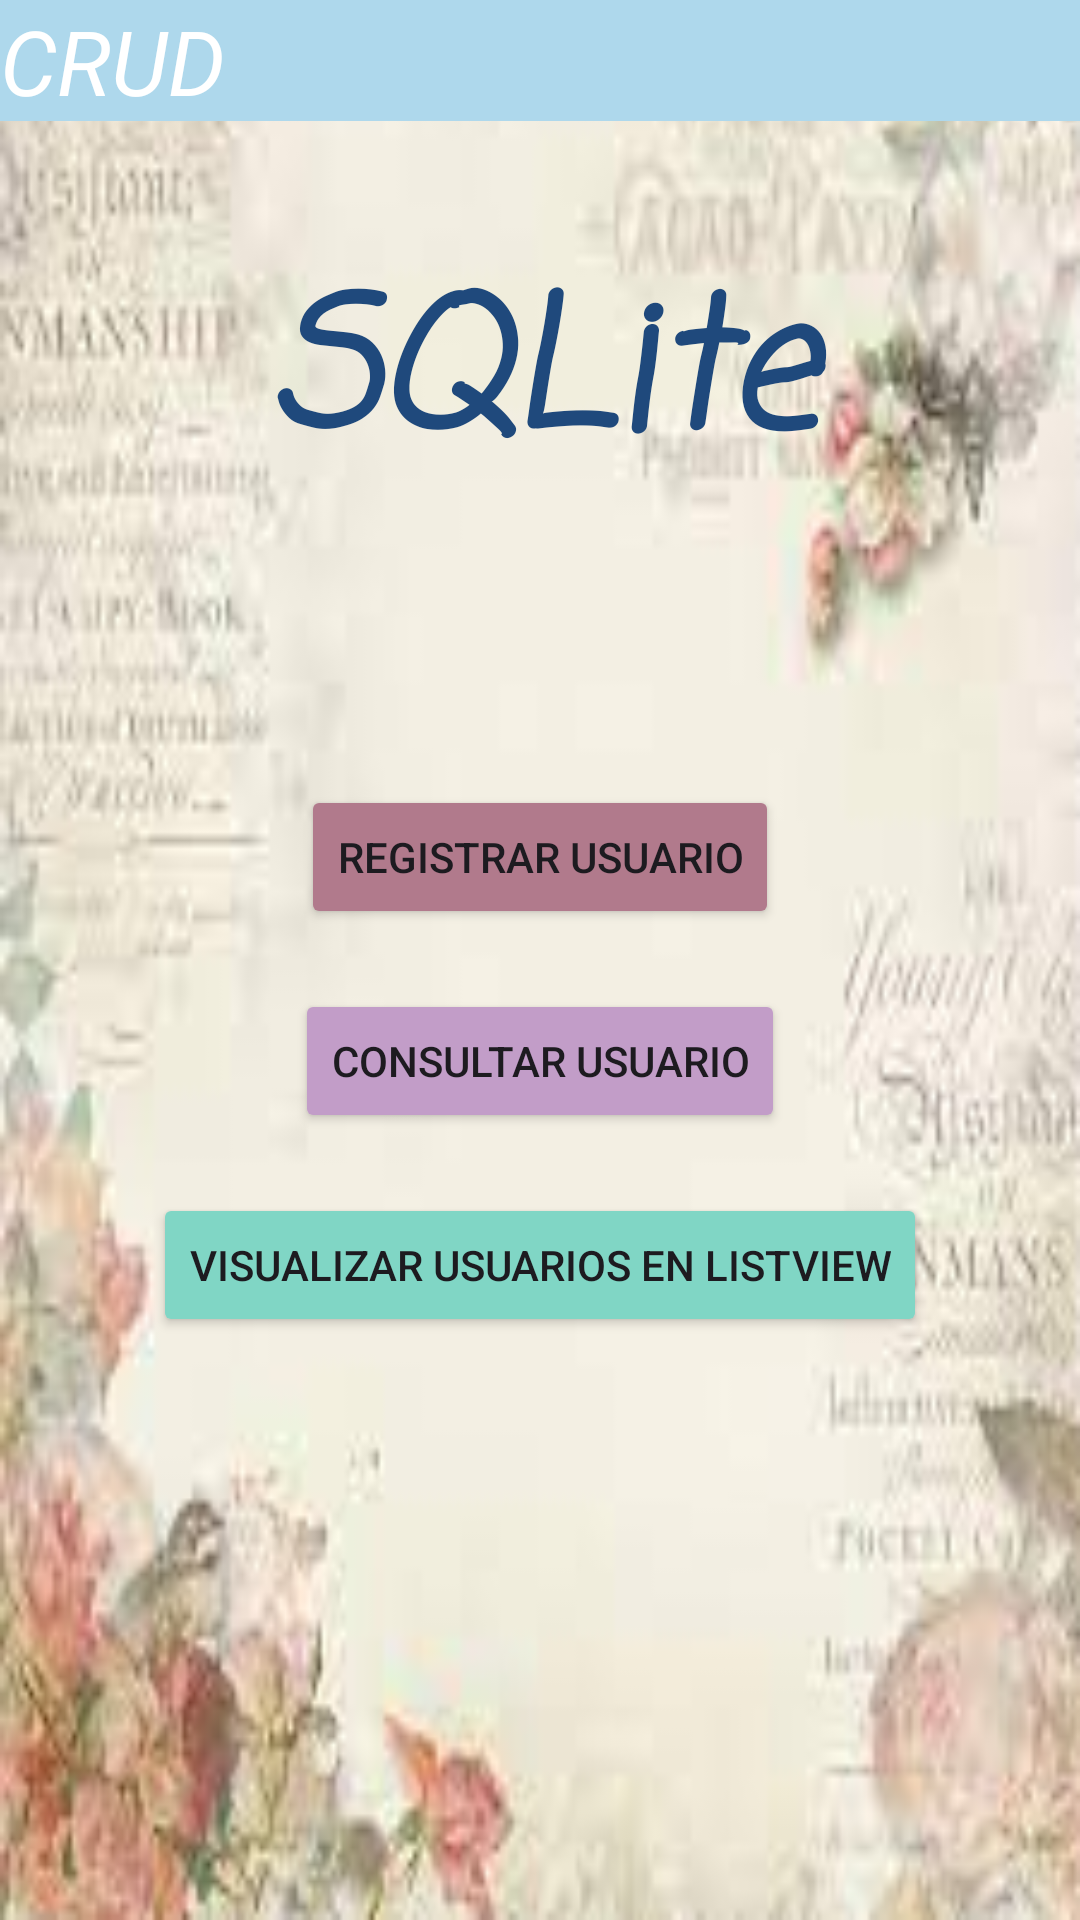

Reconstruct the res/layout file that produces this screen, plus the resources it refers to.
<!-- AndroidManifest.xml: application theme Theme.Crudbdsqlite -->
<!-- res/layout/activity_main.xml -->
<?xml version="1.0" encoding="utf-8"?>
<androidx.constraintlayout.widget.ConstraintLayout xmlns:android="http://schemas.android.com/apk/res/android"
    xmlns:app="http://schemas.android.com/apk/res-auto"
    xmlns:tools="http://schemas.android.com/tools"
    android:layout_width="match_parent"
    android:layout_height="match_parent"
    android:background="@drawable/vintage2"
    tools:context=".MainActivity">

    <LinearLayout
        android:layout_width="match_parent"
        android:layout_height="match_parent"
        android:orientation="vertical">

        <TextView
            android:layout_width="match_parent"
            android:layout_height="wrap_content"
            android:text="CRUD"
            android:textStyle="italic"
            android:textSize="30dp"
            android:textColor="@color/design_default_color_on_primary"
            android:background="#AED8EC"
            app:layout_constraintBottom_toBottomOf="parent"
            app:layout_constraintEnd_toEndOf="parent"
            app:layout_constraintStart_toStartOf="parent"
            app:layout_constraintTop_toTopOf="parent" />

        <TextView
            android:id="@+id/textView"
            android:layout_width="match_parent"
            android:layout_height="wrap_content"
            android:layout_marginTop="40dp"
            android:text="SQLite"
            android:textAlignment="center"
            android:textStyle="bold|italic"
            android:textSize="60dp"
            android:fontFamily="casual"
            android:textColor="#1F497C"/>

        <LinearLayout
            android:layout_width="match_parent"
            android:layout_height="wrap_content"
            android:orientation="vertical"
            android:layout_marginTop="70dp">


            <Button
                android:id="@+id/btnRegistrar"
                android:layout_width="wrap_content"
                android:layout_height="wrap_content"
                android:layout_marginTop="20dp"
                android:text="REGISTRAR USUARIO"
                android:layout_gravity="center"
                android:backgroundTint="#FFB17A8C"
                android:onClick="ActivityInsertar"/>

            <LinearLayout
                android:layout_width="match_parent"
                android:layout_height="match_parent"
                android:orientation="vertical"
                >

                <Button
                    android:id="@+id/btnConsultar"
                    android:layout_width="wrap_content"
                    android:layout_height="wrap_content"
                    android:layout_marginTop="20dp"
                    android:text="CONSULTAR USUARIO"
                    android:layout_gravity="center"
                    android:backgroundTint="#C29DC8"
                    android:onClick="ActivityConsultar"/>

            </LinearLayout>
        </LinearLayout>

        <Button
            android:id="@+id/btnVisualizar"
            android:layout_width="wrap_content"
            android:layout_height="wrap_content"
            android:layout_gravity="center"
            android:layout_marginTop="20dp"
            android:backgroundTint="#80D6C5"
            android:text="VISUALIZAR USUARIOS EN LISTVIEW"
            android:onClick="ActivityListView"/>


    </LinearLayout>



</androidx.constraintlayout.widget.ConstraintLayout>
<!-- resources referenced by this layout -->
<resources>
  <!-- drawable vintage2: jpg bitmap (drawable, 5932 bytes) -->
  <style name="Theme.Crudbdsqlite" parent="Base.Theme.Crudbdsqlite" />
  <style name="Base.Theme.Crudbdsqlite" parent="Theme.Material3.DayNight.NoActionBar">
          
          
      </style>
</resources>
